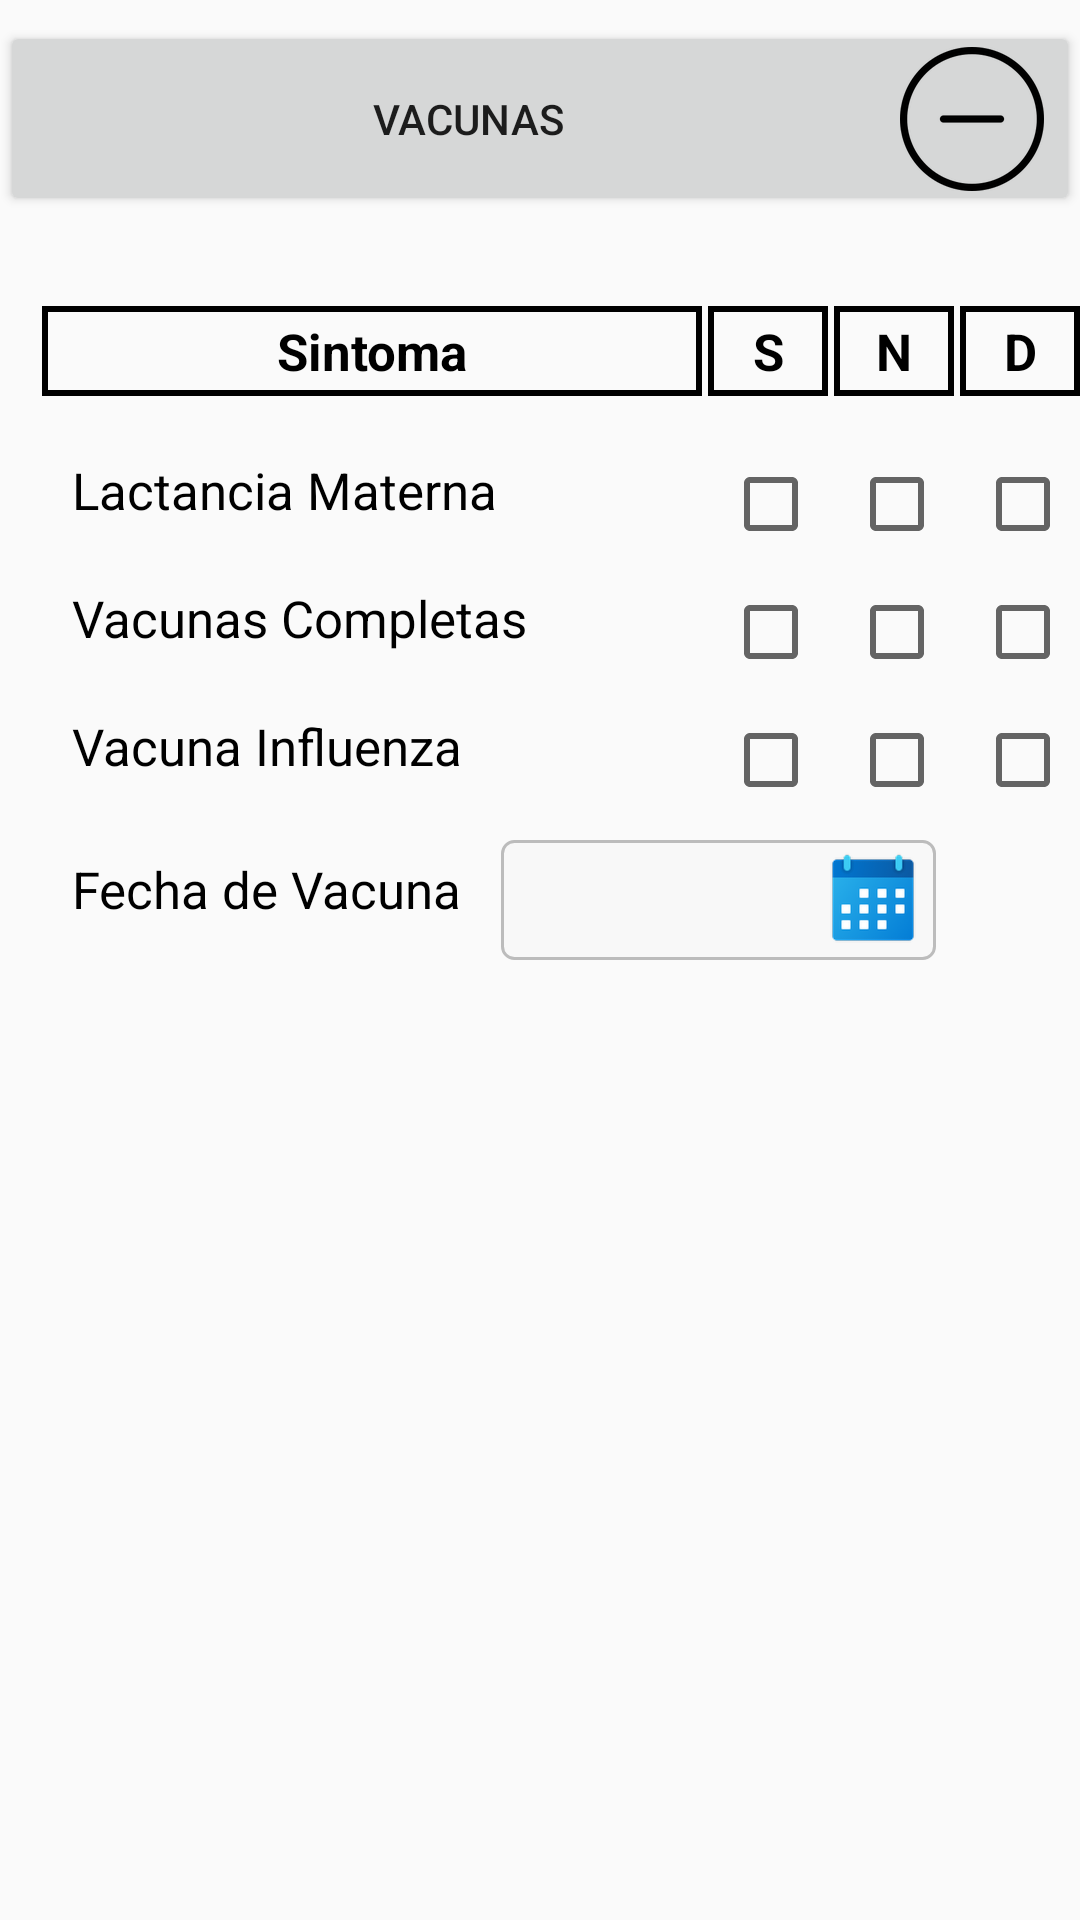

Write the Android layout XML for this screen, with the resource values it uses.
<!-- AndroidManifest.xml: application theme CustomActionBarTheme -->
<!-- res/layout/activity_vacuna_sintoma.xml -->
<?xml version="1.0" encoding="utf-8"?>
<ScrollView xmlns:android="http://schemas.android.com/apk/res/android"
    android:layout_width="match_parent"
    android:layout_height="match_parent"
    xmlns:tools="http://schemas.android.com/tools"
    tools:context=".sintomasactivities.VacunasSintomasActivity">
    <RelativeLayout
        android:layout_width="match_parent"
        android:layout_height="wrap_content"
        android:background="@android:color/transparent"
        android:focusable="true" android:focusableInTouchMode="true">

        <Button
            android:id="@+id/btnVacunasGSintomas"
            android:layout_width="match_parent"
            android:layout_height="65dp"
            android:layout_alignParentTop="true"
            android:layout_marginTop="7dp"
            android:drawableEnd="@mipmap/reducir"
            android:text="@string/boton_vacunas_sintomas" />

        <TextView
            android:id="@+id/txtvPrinciplaENSintoma"
            android:layout_width="220dp"
            android:layout_height="30dp"
            android:layout_below="@+id/btnVacunasGSintomas"
            android:layout_marginStart="14dp"
            android:layout_marginTop="30dp"
            android:background="@drawable/bg_textview_rectangulo"
            android:gravity="center"
            android:text="@string/label_sintoma"
            android:textAppearance="@style/LabelSintomasScreensEstilo"
            android:textStyle="bold">

            <requestFocus />
        </TextView>

        <TextView
            android:id="@+id/txtvSENSintoma"
            android:layout_width="40dp"
            android:layout_height="30dp"
            android:layout_toEndOf="@+id/txtvPrinciplaENSintoma"
            android:layout_below="@+id/btnVacunasGSintomas"
            android:layout_marginTop="30dp"
            android:layout_marginStart="2dp"
            android:gravity="center"
            android:background="@drawable/bg_textview_rectangulo"
            android:text="@string/label_s"
            android:textAppearance="@style/LabelSintomasScreensEstilo"
            android:textStyle="bold"
            />

        <TextView
            android:id="@+id/txtvNENSintoma"
            android:layout_width="40dp"
            android:layout_height="30dp"
            android:layout_toEndOf="@+id/txtvSENSintoma"
            android:layout_below="@+id/btnVacunasGSintomas"
            android:layout_marginTop="30dp"
            android:layout_marginStart="2dp"
            android:gravity="center"
            android:background="@drawable/bg_textview_rectangulo"
            android:text="@string/label_n"
            android:textAppearance="@style/LabelSintomasScreensEstilo"
            android:textStyle="bold"
            />

        <TextView
            android:id="@+id/txtvDENintoma"
            android:layout_width="40dp"
            android:layout_height="30dp"
            android:layout_toEndOf="@+id/txtvNENSintoma"
            android:layout_below="@+id/btnVacunasGSintomas"
            android:layout_marginTop="30dp"
            android:layout_marginStart="2dp"
            android:gravity="center"
            android:background="@drawable/bg_textview_rectangulo"
            android:text="@string/label_d"
            android:textAppearance="@style/LabelSintomasScreensEstilo"
            android:textStyle="bold"
            />

        <TextView
            android:id="@+id/txtvLTMENSintoma"
            android:layout_width="wrap_content"
            android:layout_height="wrap_content"
            android:layout_below="@+id/txtvPrinciplaENSintoma"
            android:layout_marginStart="24dp"
            android:layout_marginTop="20dp"
            android:text="@string/label_lactancia_materna"
            android:textAppearance="@style/LabelSintomasScreensEstilo" />

        <CheckBox
            android:id="@+id/chkbLTMSENSintoma"
            android:layout_width="wrap_content"
            android:layout_height="wrap_content"
            android:layout_toEndOf="@+id/txtvPrinciplaENSintoma"
            android:layout_below="@+id/txtvPrinciplaENSintoma"
            style="@style/customCheckboxStyle"
            android:layout_marginStart="7dp"
            />

        <CheckBox
            android:id="@+id/chkbLTMNENSintoma"
            android:layout_width="wrap_content"
            android:layout_height="wrap_content"
            android:layout_toEndOf="@+id/txtvSENSintoma"
            android:layout_below="@+id/txtvPrinciplaENSintoma"
            style="@style/customCheckboxStyle"
            android:layout_marginStart="7dp"
            />

        <CheckBox
            android:id="@+id/chkbLTMDENSintoma"
            android:layout_width="wrap_content"
            android:layout_height="wrap_content"
            android:layout_toEndOf="@+id/txtvNENSintoma"
            android:layout_below="@+id/txtvPrinciplaENSintoma"
            style="@style/customCheckboxStyle"
            android:layout_marginStart="7dp"
            />

        <TextView
            android:id="@+id/txtvVCCENSintoma"
            android:layout_width="wrap_content"
            android:layout_height="wrap_content"
            android:layout_below="@+id/txtvLTMENSintoma"
            android:layout_marginStart="24dp"
            android:layout_marginTop="20dp"
            android:text="@string/label_vacunas_completas"
            android:textAppearance="@style/LabelSintomasScreensEstilo" />

        <CheckBox
            android:id="@+id/chkbVCCSENSintoma"
            android:layout_width="wrap_content"
            android:layout_height="wrap_content"
            android:layout_toEndOf="@+id/txtvPrinciplaENSintoma"
            android:layout_below="@+id/txtvLTMENSintoma"
            style="@style/customCheckboxStyle"
            android:layout_marginStart="7dp"
            />

        <CheckBox
            android:id="@+id/chkbVCCNENSintoma"
            android:layout_width="wrap_content"
            android:layout_height="wrap_content"
            android:layout_toEndOf="@+id/txtvSENSintoma"
            android:layout_below="@+id/txtvLTMENSintoma"
            style="@style/customCheckboxStyle"
            android:layout_marginStart="7dp"
            />

        <CheckBox
            android:id="@+id/chkbVCCDENSintoma"
            style="@style/customCheckboxStyle"
            android:layout_width="wrap_content"
            android:layout_height="wrap_content"
            android:layout_below="@+id/txtvLTMENSintoma"
            android:layout_marginStart="7dp"
            android:layout_toEndOf="@+id/txtvNENSintoma" />

        <TextView
            android:id="@+id/txtvVCIENSintoma"
            android:layout_width="wrap_content"
            android:layout_height="wrap_content"
            android:layout_below="@+id/txtvVCCENSintoma"
            android:layout_marginStart="24dp"
            android:layout_marginTop="20dp"
            android:text="@string/label_vacuna_influenza"
            android:textAppearance="@style/LabelSintomasScreensEstilo" />

        <CheckBox
            android:id="@+id/chkbVCISENSintoma"
            android:layout_width="wrap_content"
            android:layout_height="wrap_content"
            android:layout_toEndOf="@+id/txtvPrinciplaENSintoma"
            android:layout_below="@+id/txtvVCCENSintoma"
            style="@style/customCheckboxStyle"
            android:layout_marginStart="7dp"
            />

        <CheckBox
            android:id="@+id/chkbVCINENSintoma"
            android:layout_width="wrap_content"
            android:layout_height="wrap_content"
            android:layout_toEndOf="@+id/txtvSENSintoma"
            android:layout_below="@+id/txtvVCCENSintoma"
            style="@style/customCheckboxStyle"
            android:layout_marginStart="7dp"
            />

        <CheckBox
            android:id="@+id/chkbVCIDENSintoma"
            android:layout_width="wrap_content"
            android:layout_height="wrap_content"
            android:layout_toEndOf="@+id/txtvNENSintoma"
            android:layout_below="@+id/txtvVCCENSintoma"
            style="@style/customCheckboxStyle"
            android:layout_marginStart="7dp"
            />

        <TextView
            android:id="@+id/txtvFCVENSintoma"
            android:layout_width="wrap_content"
            android:layout_height="wrap_content"
            android:layout_below="@+id/txtvVCIENSintoma"
            android:layout_marginTop="25dp"
            android:layout_marginStart="24dp"
            android:text="@string/label_fecha_vacuna"
            android:textAppearance="@style/LabelSintomasScreensEstilo" />

        <EditText
            android:id="@+id/dpFCV"
            style="@style/EditTextEstilo"
            android:layout_width="145dp"
            android:layout_height="40dp"
            android:layout_below="@+id/txtvVCIENSintoma"
            android:layout_marginStart="13dp"
            android:layout_marginTop="20dp"
            android:layout_toEndOf="@+id/txtvFCVENSintoma"
            android:drawableEnd="@mipmap/calendar2"
            android:editable="false"
            android:ems="10"
            android:inputType="date"
            android:textCursorDrawable="@null" />

    </RelativeLayout>
</ScrollView>
<!-- resources referenced by this layout -->
<resources>
  <!-- drawable bg_textview_rectangulo (drawable) -->
  <?xml version="1.0" encoding="utf-8"?>
  <shape xmlns:android="http://schemas.android.com/apk/res/android"
      android:shape="rectangle">
      <solid android:color="@android:color/transparent" />
  
      <stroke android:color="@android:color/black"
          android:width="2dp" />
  </shape>
  <string name="boton_vacunas_sintomas">Vacunas</string>
  <string name="label_d">D</string>
  <string name="label_fecha_vacuna">Fecha de Vacuna</string>
  <string name="label_lactancia_materna">Lactancia Materna</string>
  <string name="label_n">N</string>
  <string name="label_s">S</string>
  <string name="label_sintoma">Sintoma</string>
  <string name="label_vacuna_influenza">Vacuna Influenza</string>
  <string name="label_vacunas_completas">Vacunas Completas</string>
  <style name="EditTextEstilo">
          <item name="android:textSize">17sp</item>
          <item name="android:textColor">@android:color/black</item>
          <item name="android:background">@drawable/bg_selector_edit_text</item>
      </style>
  <style name="LabelSintomasScreensEstilo">
          <item name="android:textSize">17sp</item>
          <item name="android:textColor">@android:color/black</item>
      </style>
  <style name="customCheckboxStyle">
          <item name="android:layout_marginTop">20dp</item>
      </style>
  <style name="MyActionBar" parent="@style/Widget.AppCompat.Light.ActionBar.Solid">
          <item name="background">@drawable/actionbar_background</item>
          <item name="android:titleTextStyle">@style/MyActionBarTitleText</item>
  
          
          <item name="titleTextStyle">@style/MyActionBarTitleText</item>
      </style>
  <style name="MyActionBarTabs" parent="@style/Widget.AppCompat.ActionBar.TabBar">
          
          <item name="android:background">@drawable/actionbar_background</item>
          <item name="android:divider">@android:color/transparent</item>
  
          
          <item name="background">@drawable/actionbar_background</item>
          <item name="divider">@android:color/transparent</item>
      </style>
  <style name="MyActionBarTabText" parent="@style/Widget.AppCompat.ActionBar.TabText">
          <item name="android:textColor">@color/selector_color_tab</item>
          <item name="android:textSize">16sp</item>
      </style>
  <!-- drawable bg_edit_text_normal (drawable) -->
  <?xml version="1.0" encoding="utf-8"?>
  <shape xmlns:android="http://schemas.android.com/apk/res/android"
      android:shape="rectangle">
      <solid
          android:color="@color/color_bg_edit_text"/>
  
      <stroke
          android:width="1dp"
          android:color="@color/color_border_edit_text_normal"/>
  
      <corners
          android:radius="4dp"/>
  
      <padding
          android:left="3dp"
          android:right="3dp"
          android:top="3dp"
          android:bottom="3dp"/>
  </shape>
  <!-- drawable actionbar_background (drawable) -->
  <?xml version="1.0" encoding="utf-8"?>
  <shape xmlns:android="http://schemas.android.com/apk/res/android"
      android:shape="rectangle">
      <solid android:color="@color/bg_action_bar_color" />
  </shape>
  <style name="MyActionBarTitleText" parent="@style/TextAppearance.AppCompat.Widget.ActionBar.Title">
          <item name="android:textColor">@color/color_texto_action_bar</item>
          <item name="android:textSize">20sp</item>
          
      </style>
  <color name="color_bg_edit_text">#F8F8F8</color>
  <color name="color_border_edit_text_selected">#FDBF04</color>
  <color name="bg_edit_text_disable_color">#E9E9E9</color>
  <color name="border_edit_text_color">#FFFFFF</color>
  <color name="color_border_edit_text_normal">#BCBCBC</color>
  <color name="bg_action_bar_color">#2196F3</color>
  <color name="color_texto_action_bar">#FFFFFF</color>
</resources>
